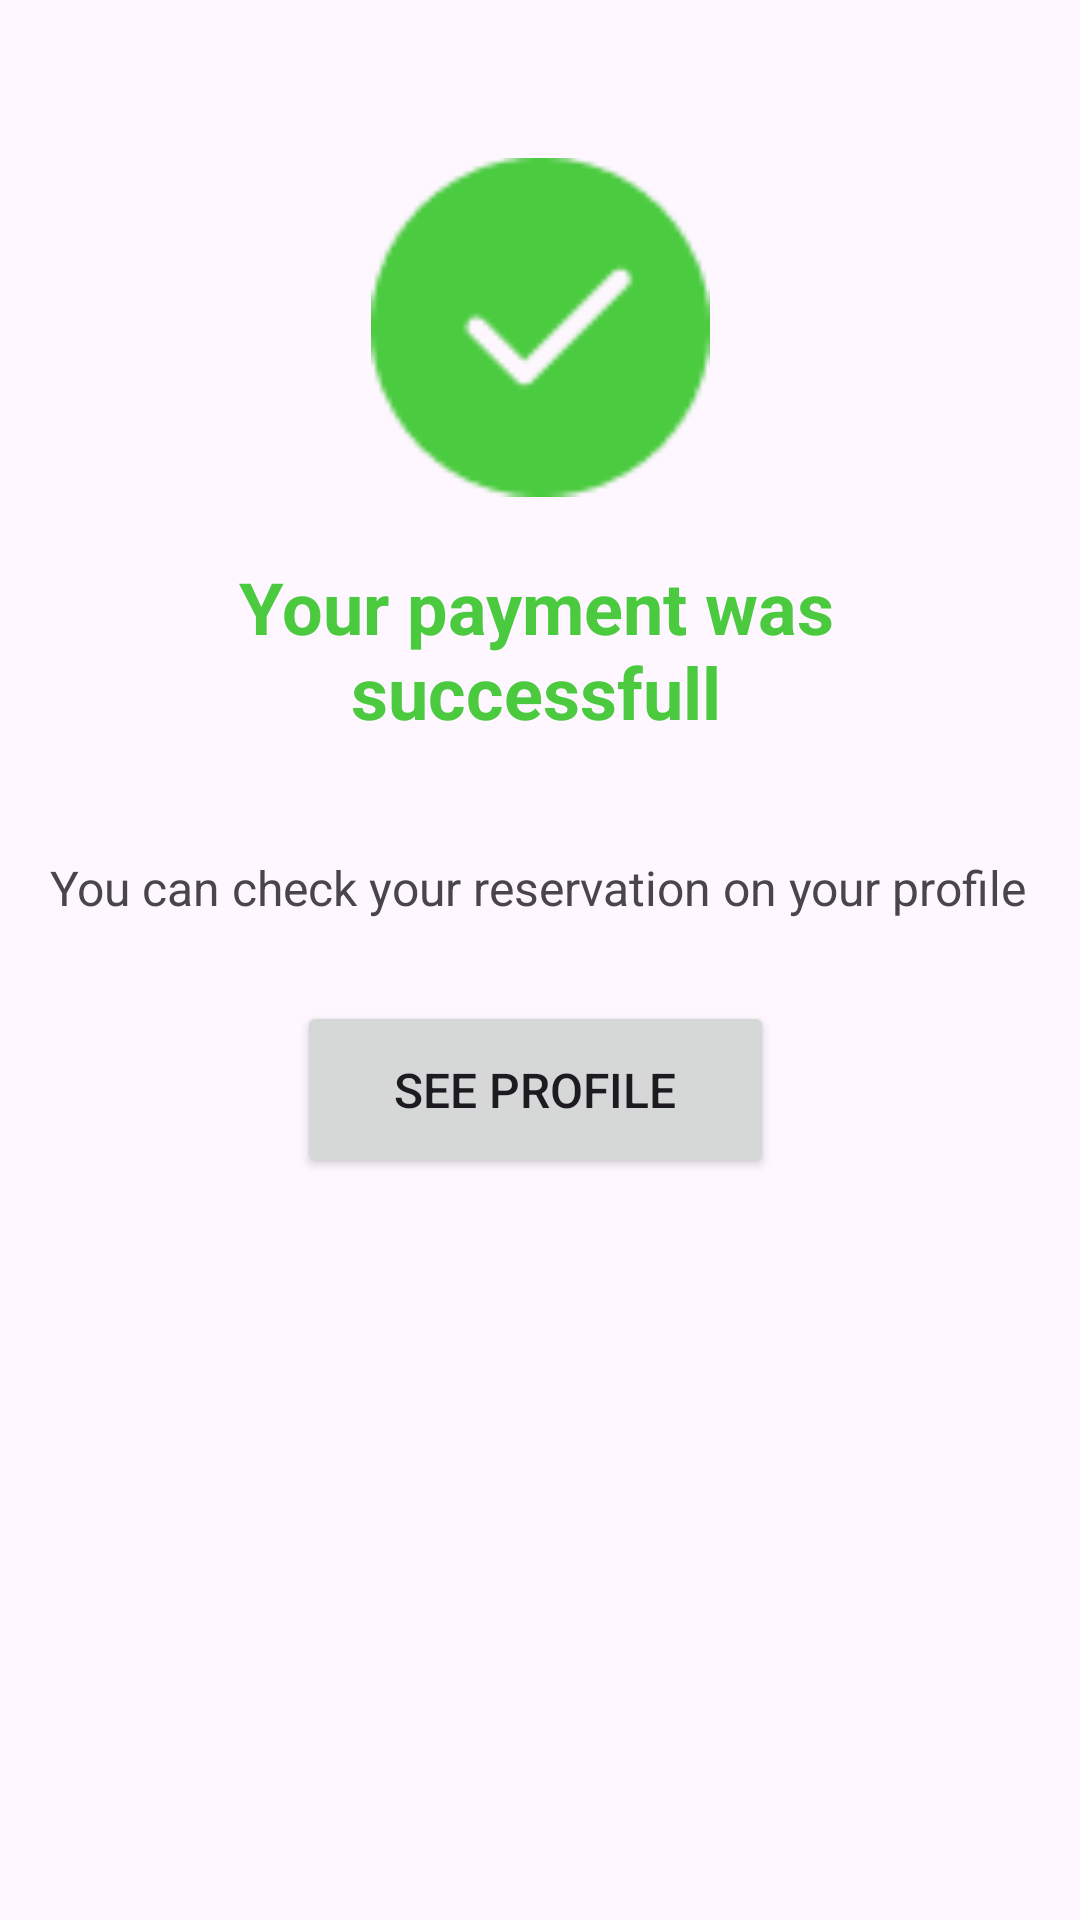

Produce the Android XML layout that renders to this screen, including the resource entries it uses.
<!-- AndroidManifest.xml: application theme Theme.HotelView -->
<!-- res/layout/activity_payment_successfull.xml -->
<?xml version="1.0" encoding="utf-8"?>
<androidx.constraintlayout.widget.ConstraintLayout xmlns:android="http://schemas.android.com/apk/res/android"
    xmlns:app="http://schemas.android.com/apk/res-auto"
    xmlns:tools="http://schemas.android.com/tools"
    android:layout_width="match_parent"
    android:layout_height="match_parent"
    tools:context=".PaymentSuccessfull">

    <ImageView
        android:id="@+id/imageView3"
        android:layout_width="113dp"
        android:layout_height="114dp"
        android:layout_marginTop="52dp"
        app:layout_constraintEnd_toEndOf="parent"
        app:layout_constraintStart_toStartOf="parent"
        app:layout_constraintTop_toTopOf="parent"
        app:srcCompat="@drawable/check" />

    <TextView
        android:id="@+id/textView5"
        android:layout_width="265dp"
        android:layout_height="67dp"
        android:layout_marginTop="20dp"
        android:text="Your payment was successfull"
        android:textAlignment="center"
        android:textColor="#4BCA40"
        android:textSize="24sp"
        android:textStyle="bold"
        app:layout_constraintEnd_toEndOf="parent"
        app:layout_constraintHorizontal_bias="0.486"
        app:layout_constraintStart_toStartOf="parent"
        app:layout_constraintTop_toBottomOf="@+id/imageView3" />

    <Button
        android:id="@+id/btnProfile"
        android:layout_width="159dp"
        android:layout_height="59dp"
        android:text="See Profile"
        android:textSize="16sp"
        app:layout_constraintBottom_toBottomOf="parent"
        app:layout_constraintEnd_toEndOf="parent"
        app:layout_constraintHorizontal_bias="0.492"
        app:layout_constraintStart_toStartOf="parent"
        app:layout_constraintTop_toBottomOf="@+id/textView16"
        app:layout_constraintVertical_bias="0.098" />

    <TextView
        android:id="@+id/textView16"
        android:layout_width="wrap_content"
        android:layout_height="wrap_content"
        android:layout_marginTop="32dp"
        android:text="You can check your reservation on your profile"
        android:textSize="16sp"
        app:layout_constraintEnd_toEndOf="parent"
        app:layout_constraintHorizontal_bias="0.476"
        app:layout_constraintStart_toStartOf="parent"
        app:layout_constraintTop_toBottomOf="@+id/textView5" />
</androidx.constraintlayout.widget.ConstraintLayout>
<!-- resources referenced by this layout -->
<resources>
  <!-- drawable check: png bitmap (drawable, 1419 bytes) -->
  <style name="Theme.HotelView" parent="Base.Theme.HotelView" />
  <style name="Base.Theme.HotelView" parent="Theme.Material3.DayNight">
          
          
          <item name="colorPrimary">#039BE5</item>
  
  
      </style>
</resources>
